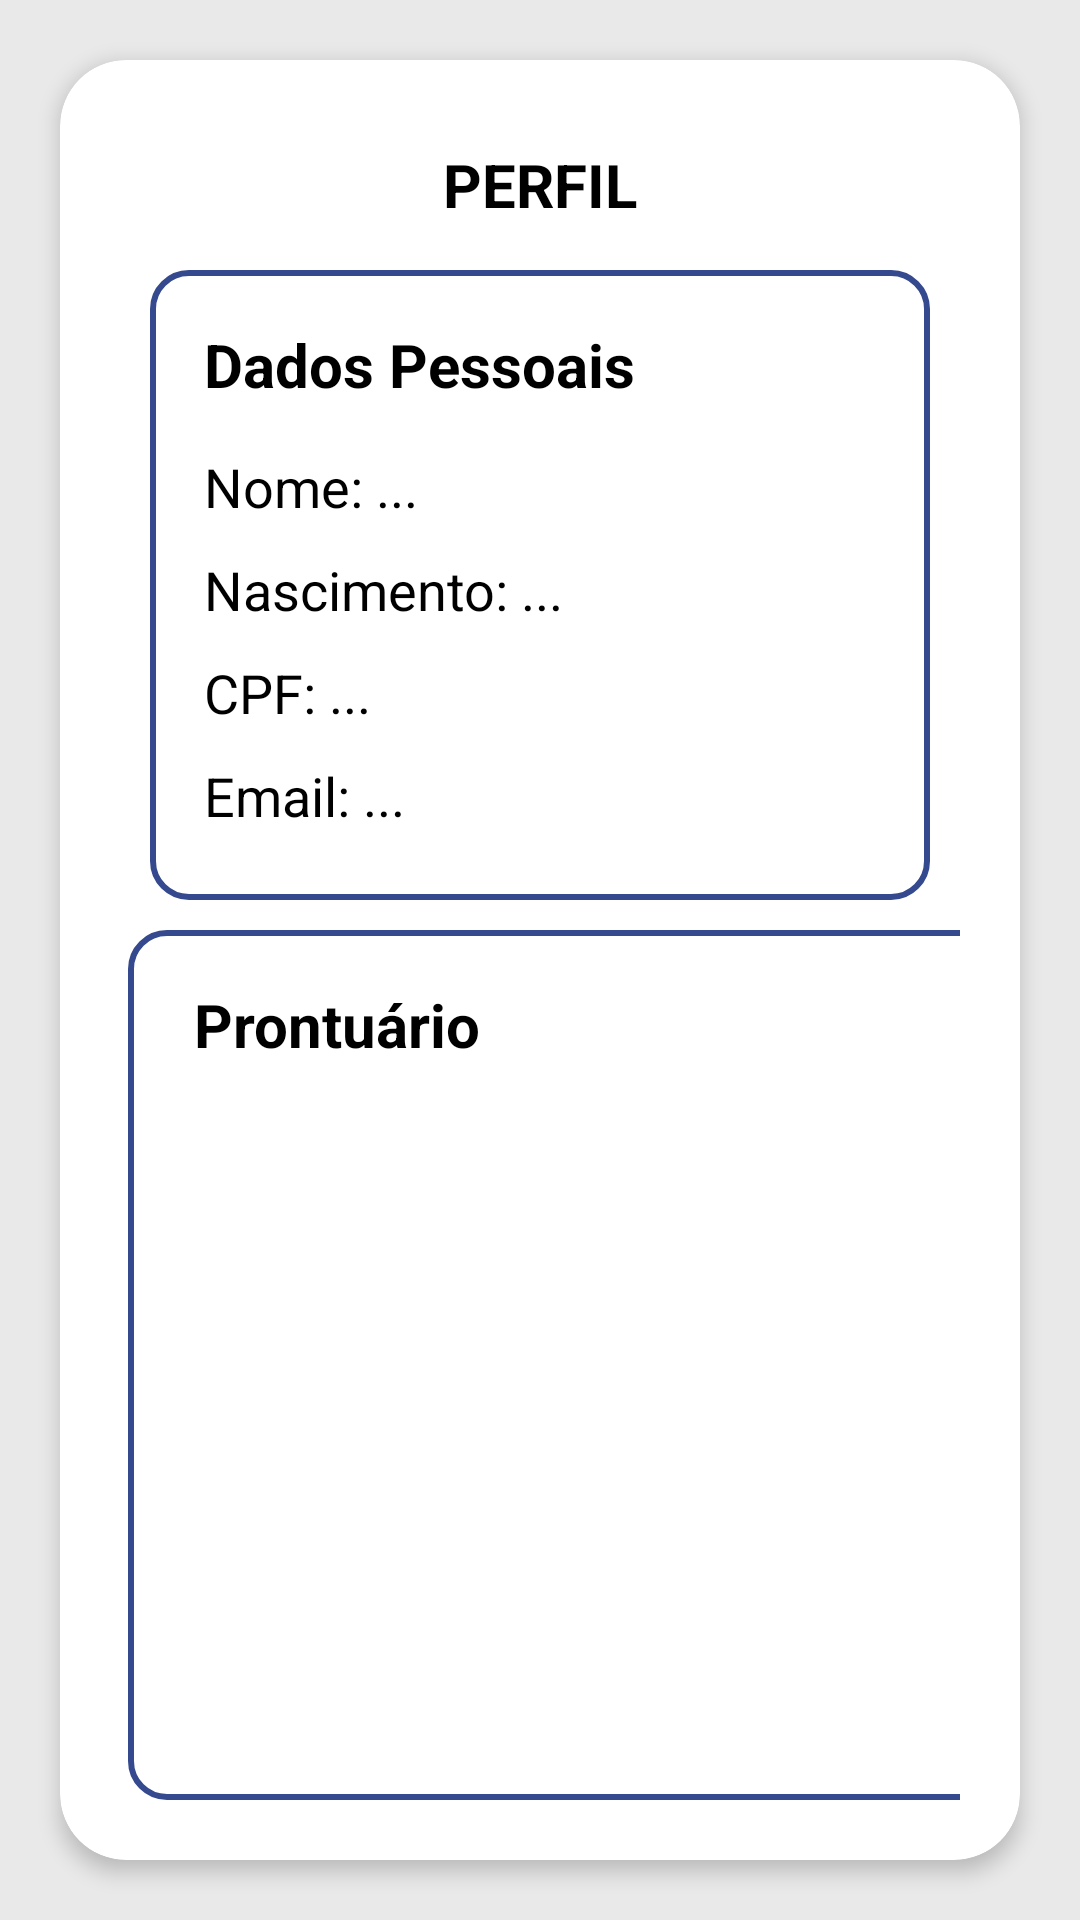

This screen was rendered from an Android layout file. Write that file and the resources it references.
<!-- AndroidManifest.xml: application theme Theme.TechSaude -->
<!-- res/layout/activity_ver_perfil_paciente.xml -->
<?xml version="1.0" encoding="utf-8"?>
<androidx.constraintlayout.widget.ConstraintLayout xmlns:android="http://schemas.android.com/apk/res/android"
    xmlns:app="http://schemas.android.com/apk/res-auto"
    xmlns:tools="http://schemas.android.com/tools"
    android:layout_width="match_parent"
    android:layout_height="match_parent"
    android:background="@color/cinza"
    tools:context=".VerPerfilPaciente">

    <androidx.cardview.widget.CardView
        android:id="@+id/cardReceituario"
        android:layout_width="0dp"
        android:layout_height="0dp"
        android:layout_margin="20dp"
        app:cardBackgroundColor="@color/branco"
        app:cardCornerRadius="22dp"
        app:cardElevation="4dp"
        app:layout_constraintBottom_toBottomOf="parent"
        app:layout_constraintEnd_toEndOf="parent"
        app:layout_constraintStart_toStartOf="parent"
        app:layout_constraintTop_toTopOf="parent">

        <androidx.constraintlayout.widget.ConstraintLayout
            android:layout_width="match_parent"
            android:layout_height="match_parent"
            android:padding="20dp">


            <ImageView
                android:id="@+id/btnVoltar2"
                android:layout_width="26dp"
                android:layout_height="26dp"
                android:layout_marginStart="10dp"
                android:layout_marginTop="8dp"
                android:contentDescription="Voltar"
                android:src="@drawable/voltar"
                app:layout_constraintStart_toStartOf="parent"
                app:layout_constraintTop_toTopOf="parent" />

            <TextView
                android:id="@+id/textView3"
                android:layout_width="wrap_content"
                android:layout_height="wrap_content"
                android:layout_centerHorizontal="true"
                android:layout_marginTop="8dp"
                android:text="PERFIL"
                android:textColor="@color/preto"
                android:textSize="20sp"
                android:textStyle="bold"
                app:layout_constraintEnd_toEndOf="parent"
                app:layout_constraintStart_toStartOf="parent"
                app:layout_constraintTop_toTopOf="parent" />

            <LinearLayout
                android:id="@+id/linearLayout"
                android:layout_width="match_parent"
                android:layout_height="match_parent"
                android:layout_marginStart="10dp"
                android:layout_marginTop="50dp"
                android:layout_marginEnd="10dp"
                android:layout_marginBottom="300dp"
                android:background="@drawable/edittext_fundo"
                android:orientation="vertical"
                android:padding="18sp"
                app:layout_constraintBottom_toBottomOf="parent"
                app:layout_constraintEnd_toEndOf="parent"
                app:layout_constraintStart_toStartOf="parent"
                app:layout_constraintTop_toTopOf="parent">

                <TextView
                    android:id="@+id/tvDadosPessoais2"
                    android:layout_width="wrap_content"
                    android:layout_height="wrap_content"
                    android:layout_marginBottom="15dp"
                    android:text="Dados Pessoais"
                    android:textColor="@color/preto"
                    android:textSize="20sp"
                    android:textStyle="bold" />

                <TextView
                    android:id="@+id/tvNomeView"
                    android:layout_width="wrap_content"
                    android:layout_height="wrap_content"
                    android:text="Nome: ..."
                    android:textColor="@color/preto"
                    android:textSize="18sp" />

                <TextView
                    android:id="@+id/tvNascimentoView"
                    android:layout_width="wrap_content"
                    android:layout_height="wrap_content"
                    android:layout_marginTop="10dp"
                    android:text="Nascimento: ..."
                    android:textColor="@color/preto"
                    android:textSize="18sp" />

                <TextView
                    android:id="@+id/tvCPFView"
                    android:layout_width="wrap_content"
                    android:layout_height="wrap_content"
                    android:layout_marginTop="10dp"
                    android:text="CPF: ..."
                    android:textColor="@color/preto"
                    android:textSize="18sp" />

                <TextView
                    android:id="@+id/tvEmailView"
                    android:layout_width="wrap_content"
                    android:layout_height="wrap_content"
                    android:layout_marginTop="10dp"
                    android:text="Email: ..."
                    android:textColor="@color/preto"
                    android:textSize="18sp" />

                <TextView
                    android:id="@+id/tvEnderecoView"
                    android:layout_width="wrap_content"
                    android:layout_height="wrap_content"
                    android:layout_marginTop="10dp"
                    android:text="Endereço: ..."
                    android:textColor="@color/preto"
                    android:textSize="18sp" />

                <TextView
                    android:id="@+id/tvTelefoneView"
                    android:layout_width="wrap_content"
                    android:layout_height="wrap_content"
                    android:layout_marginTop="10dp"
                    android:text="Telefone: ..."
                    android:textColor="@color/preto"
                    android:textSize="18sp" />

                <TextView
                    android:id="@+id/tvSexoView"
                    android:layout_width="wrap_content"
                    android:layout_height="wrap_content"
                    android:layout_marginTop="10dp"
                    android:text="Sexo: ..."
                    android:textColor="@color/preto"
                    android:textSize="18sp" />
            </LinearLayout>

            <LinearLayout
                android:layout_width="310dp"
                android:layout_height="290dp"
                android:layout_marginStart="10dp"
                android:layout_marginTop="50dp"
                android:layout_marginEnd="10dp"
                android:layout_marginBottom="40dp"
                android:background="@drawable/edittext_fundo"
                android:orientation="vertical"
                android:padding="18sp"
                app:layout_constraintBottom_toBottomOf="parent"
                app:layout_constraintEnd_toEndOf="parent"
                app:layout_constraintHorizontal_bias="0.15"
                app:layout_constraintStart_toStartOf="parent"
                app:layout_constraintTop_toBottomOf="@+id/linearLayout">

                <TextView
                    android:id="@+id/tvProntuario2"
                    android:layout_width="wrap_content"
                    android:layout_height="wrap_content"
                    android:layout_marginStart="4dp"
                    android:text="Prontuário"
                    android:textColor="@color/preto"
                    android:textSize="20sp"
                    android:textStyle="bold"
                    app:layout_constraintBottom_toTopOf="@+id/cardProntuario"
                    app:layout_constraintStart_toStartOf="parent"
                    app:layout_constraintTop_toBottomOf="@+id/cardDadosPessoais" />
            </LinearLayout>

        </androidx.constraintlayout.widget.ConstraintLayout>

    </androidx.cardview.widget.CardView>

</androidx.constraintlayout.widget.ConstraintLayout>
<!-- resources referenced by this layout -->
<resources>
  <color name="branco">#FFFFFFFF</color>
  <color name="cinza">#E9E9E9</color>
  <color name="preto">#FF000000</color>
  <!-- drawable edittext_fundo (drawable) -->
  <?xml version="1.0" encoding="utf-8"?>
  <shape xmlns:android="http://schemas.android.com/apk/res/android"
      android:shape="rectangle">
  
      
      <solid android:color="@color/branco" />
  
      
      <stroke
          android:width="2dp"
          android:color="@color/azulEscuro" />
  
      
      <corners android:radius="12dp" />
  
      
      <padding
          android:left="8dp"
          android:top="6dp"
          android:right="8dp"
          android:bottom="6dp" />
  
  </shape>
  <style name="Theme.TechSaude" parent="Base.Theme.TechSaude" />
  <color name="azulEscuro">#34498E</color>
  <style name="Base.Theme.TechSaude" parent="Theme.Material3.DayNight.NoActionBar">
          
          
          <item name="android:statusBarColor">@color/cinza</item>
          <item name="android:windowLightStatusBar">true</item>
      </style>
</resources>
